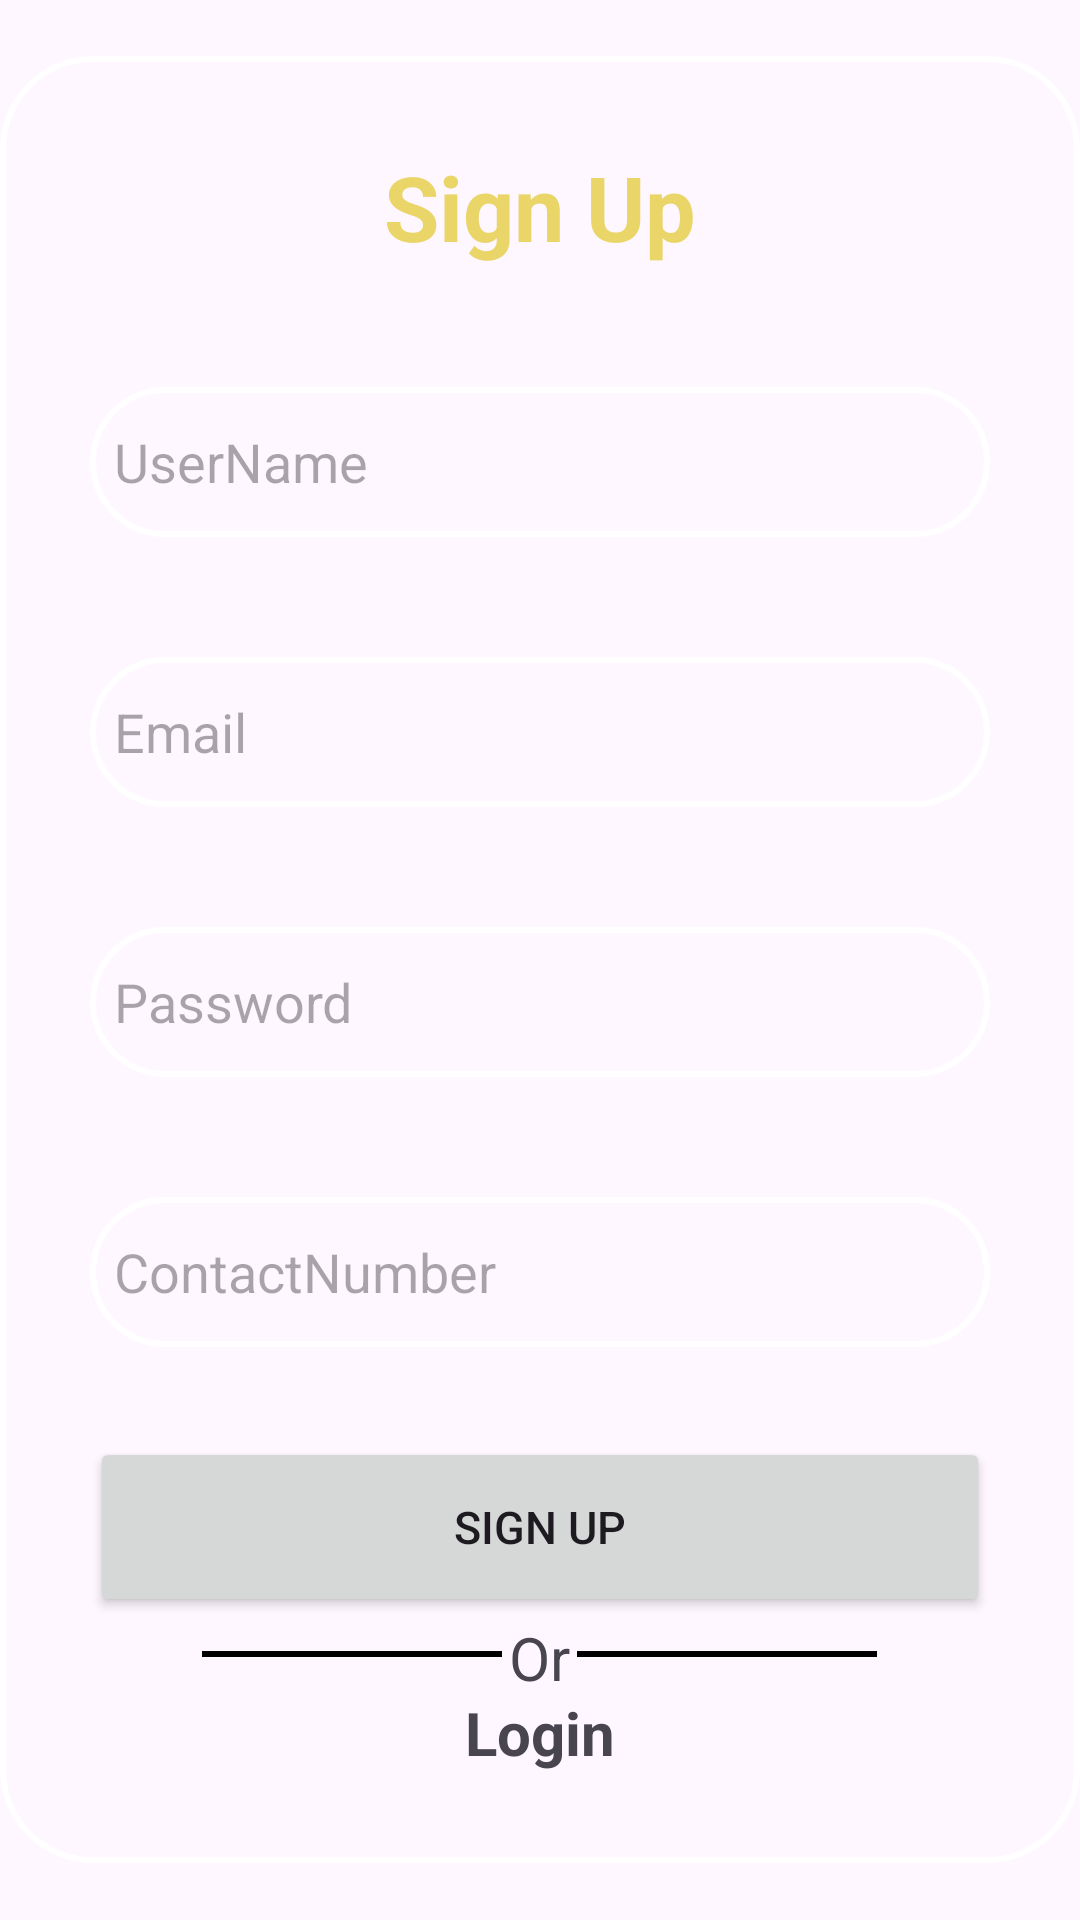

This screen was rendered from an Android layout file. Write that file and the resources it references.
<!-- AndroidManifest.xml: application theme Theme.LoginSignupDatabaseActivity -->
<!-- res/layout/activity_sign_up.xml -->
<?xml version="1.0" encoding="utf-8"?>
<RelativeLayout xmlns:android="http://schemas.android.com/apk/res/android"
    xmlns:tools="http://schemas.android.com/tools"
    android:layout_width="match_parent"
    android:layout_height="match_parent"
    xmlns:app="http://schemas.android.com/apk/res-auto"
    android:background="@drawable/signupbg"
    android:gravity="center">


    <ScrollView
        android:layout_width="fill_parent"
        android:layout_height="fill_parent">
        <LinearLayout
            android:layout_width="match_parent"
            android:layout_height="wrap_content"
            android:orientation="vertical"
            android:gravity="center"
            android:layout_gravity="center"
            android:padding="30dp"
            android:background="@drawable/border">

            <TextView
                android:layout_width="match_parent"
                android:layout_height="wrap_content"
                android:text="Sign Up"
                android:textAlignment="center"
                android:textSize="30sp"
                android:textColor="@color/purple"
                android:textStyle="bold"/>
            <EditText
                android:layout_width="match_parent"
                android:layout_height="50dp"
                android:id="@+id/signupUsername"
                android:hint="UserName"
                android:textColor="@color/black"
                android:layout_marginTop="40dp"
                android:padding="8dp"
                android:drawablePadding="8dp"
                android:background="@drawable/border"
                />
            <EditText
                android:layout_width="match_parent"
                android:layout_height="50dp"
                android:id="@+id/signupEmail"
                android:hint="Email"
                android:textColor="@color/black"
                android:layout_marginTop="40dp"
                android:padding="8dp"
                android:drawablePadding="8dp"
                android:background="@drawable/border"
                />
            <EditText
                android:layout_width="match_parent"
                android:layout_height="50dp"
                android:id="@+id/signupPassword"
                android:hint="Password"
                android:textColor="@color/black"
                android:layout_marginTop="40dp"
                android:padding="8dp"
                android:background="@drawable/border"
                android:drawablePadding="8dp"
                />
            <EditText
                android:layout_width="match_parent"
                android:layout_height="50dp"
                android:id="@+id/signupContact"
                android:hint="ContactNumber"
                android:textColor="@color/black"
                android:layout_marginTop="40dp"
                android:padding="8dp"
                android:background="@drawable/border"
                android:drawablePadding="8dp"
               />

            <Button
                android:id="@+id/btnsignup"
                android:layout_width="match_parent"
                android:layout_height="60dp"
                android:layout_marginTop="30dp"
                android:text="Sign Up"
                android:textSize="15sp"
                app:cornerRadius="20dp" />
            <LinearLayout
                android:layout_width="match_parent"
                android:layout_height="wrap_content"
                android:orientation="horizontal"
                android:gravity="center">
                <View
                    android:layout_width="100dp"
                    android:layout_height="2dp"
                    android:background="@android:color/black"/>
                <TextView
                    android:layout_width="25dp"
                    android:layout_height="25dp"
                    android:textSize="20dp"
                    android:text="Or"
                    android:gravity="center"/>
                <View
                    android:layout_width="100dp"
                    android:layout_height="2dp"
                    android:background="@android:color/black"/>
            </LinearLayout>

            <TextView
                android:id="@+id/loginAcc"
                android:layout_width="wrap_content"
                android:layout_height="wrap_content"
                android:clickable="true"
                android:text="Login"
                android:textSize="20dp"
                android:textStyle="bold"
                tools:ignore="TouchTargetSizeCheck" />

        </LinearLayout>
    </ScrollView>

</RelativeLayout>
<!-- resources referenced by this layout -->
<resources>
  <color name="black">#FF000000</color>
  <color name="purple">#EAD568</color>
  <!-- drawable border (drawable) -->
  <?xml version="1.0" encoding="utf-8"?>
  <shape xmlns:android="http://schemas.android.com/apk/res/android"
      android:shape="rectangle">
  <stroke
      android:width="2dp"
      android:color="@color/white"/>
      <corners
          android:radius="30dp"/>
  </shape>
  <style name="Theme.LoginSignupDatabaseActivity" parent="Base.Theme.LoginSignupDatabaseActivity" />
  <color name="white">#FFFFFFFF</color>
  <style name="Base.Theme.LoginSignupDatabaseActivity" parent="Theme.Material3.DayNight.NoActionBar">
          
          
      </style>
</resources>
